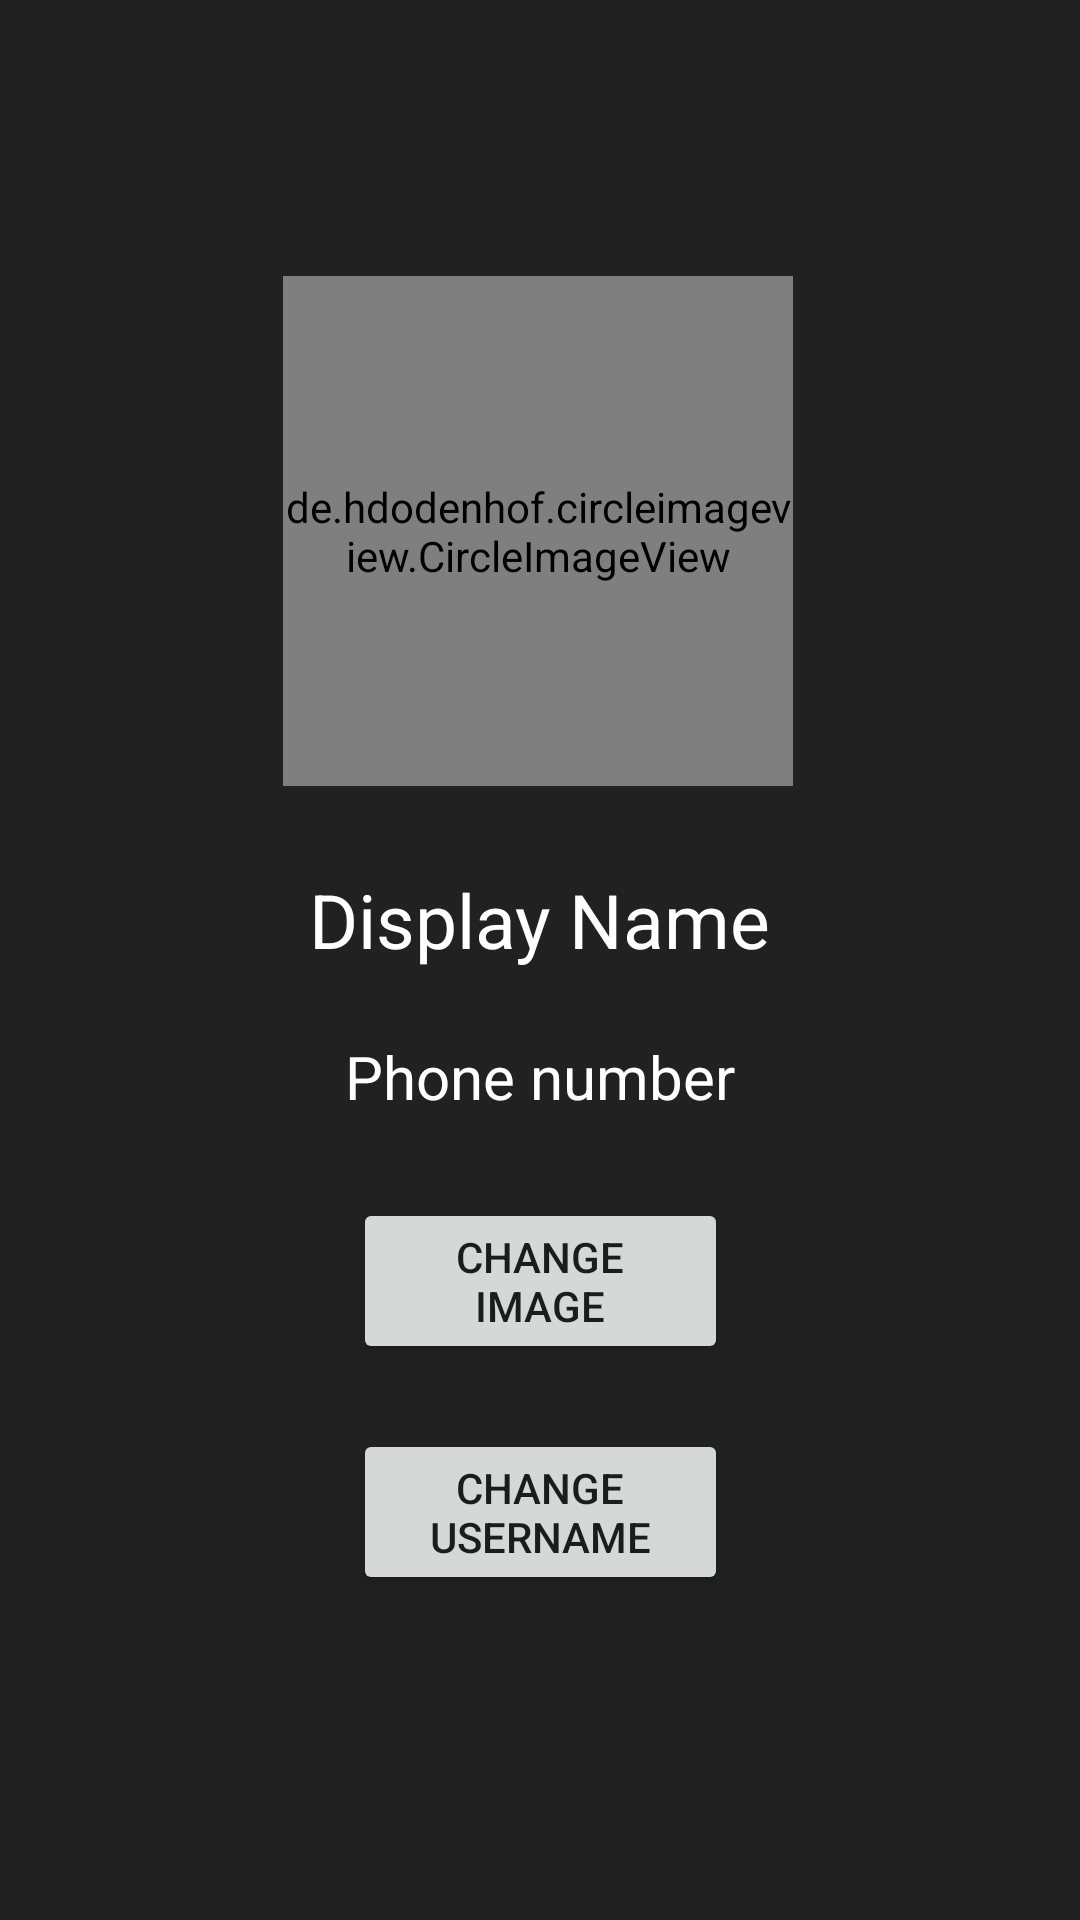

Write the Android layout XML for this screen, with the resource values it uses.
<!-- AndroidManifest.xml: application theme Theme.TalkCipher -->
<!-- res/layout/activity_settings.xml -->
<?xml version="1.0" encoding="utf-8"?>
<androidx.constraintlayout.widget.ConstraintLayout xmlns:android="http://schemas.android.com/apk/res/android"
    xmlns:app="http://schemas.android.com/apk/res-auto"
    xmlns:tools="http://schemas.android.com/tools"
    android:layout_width="match_parent"
    android:layout_height="match_parent"
    android:background="#212121"
    tools:context=".SettingsActivity">




    <de.hdodenhof.circleimageview.CircleImageView
        android:id="@+id/circleImageView"
        android:layout_width="170dp"
        android:layout_height="170dp"
        android:layout_alignParentTop="true"
        android:layout_alignParentEnd="true"
        android:layout_alignParentRight="true"
        android:src="@drawable/default_imgh"
        app:layout_constraintBottom_toBottomOf="parent"
        app:layout_constraintEnd_toEndOf="parent"
        app:layout_constraintHorizontal_bias="0.497"
        app:layout_constraintStart_toStartOf="parent"
        app:layout_constraintTop_toTopOf="parent"
        app:layout_constraintVertical_bias="0.196" />

    <Button
        android:id="@+id/btn_changeimg"
        android:layout_width="125dp"
        android:layout_height="wrap_content"
        android:layout_marginTop="140dp"
        android:layout_marginBottom="188dp"
        android:text="CHANGE IMAGE"
        app:layout_constraintBottom_toBottomOf="parent"
        app:layout_constraintEnd_toEndOf="parent"
        app:layout_constraintStart_toStartOf="parent"
        app:layout_constraintTop_toBottomOf="@+id/circleImageView" />

    <Button
        android:id="@+id/btn_change_username"
        android:layout_width="125dp"
        android:layout_height="wrap_content"
        android:text="CHANGE Username"
        app:layout_constraintBottom_toBottomOf="parent"
        app:layout_constraintEnd_toEndOf="parent"
        app:layout_constraintStart_toStartOf="parent"
        app:layout_constraintTop_toBottomOf="@+id/circleImageView"
        app:layout_constraintVertical_bias="0.664" />

    <TextView
        android:id="@+id/account_display_name"
        android:layout_width="wrap_content"
        android:layout_height="wrap_content"
        android:layout_marginTop="10dp"
        android:layout_marginBottom="300dp"
        android:text="Display Name"
        android:textColor="@android:color/white"
        android:textSize="25sp"
        app:layout_constraintBottom_toBottomOf="parent"
        app:layout_constraintEnd_toEndOf="parent"
        app:layout_constraintStart_toStartOf="parent"
        app:layout_constraintTop_toBottomOf="@+id/circleImageView"
        app:layout_constraintVertical_bias="0.512" />

    <TextView
        android:id="@+id/userPhoneNumber"
        android:layout_width="wrap_content"
        android:layout_height="wrap_content"
        android:layout_marginTop="10dp"
        android:layout_marginBottom="15dp"
        android:text="Phone number"
        android:textColor="@color/white"
        android:textSize="20sp"
        app:layout_constraintBottom_toTopOf="@+id/btn_changeimg"
        app:layout_constraintEnd_toEndOf="parent"
        app:layout_constraintStart_toStartOf="parent"
        app:layout_constraintTop_toBottomOf="@+id/account_display_name" />


</androidx.constraintlayout.widget.ConstraintLayout>
<!-- resources referenced by this layout -->
<resources>
  <color name="white">#FFFFFFFF</color>
  <style name="Theme.TalkCipher" parent="Theme.AppCompat.Light.NoActionBar">
          
          <item name="colorPrimary">#212121</item>
          <item name="colorPrimaryVariant">#212121</item>
          <item name="colorOnPrimary">@color/white</item>
          
          <item name="colorSecondary">@color/teal_200</item>
          <item name="colorSecondaryVariant">@color/teal_700</item>
          <item name="colorOnSecondary">#212121</item>
          
          <item name="android:statusBarColor" tools:targetApi="l">?attr/colorPrimaryVariant</item>
          
      </style>
  <color name="teal_200">#FF03DAC5</color>
  <color name="teal_700">#FF018786</color>
</resources>
